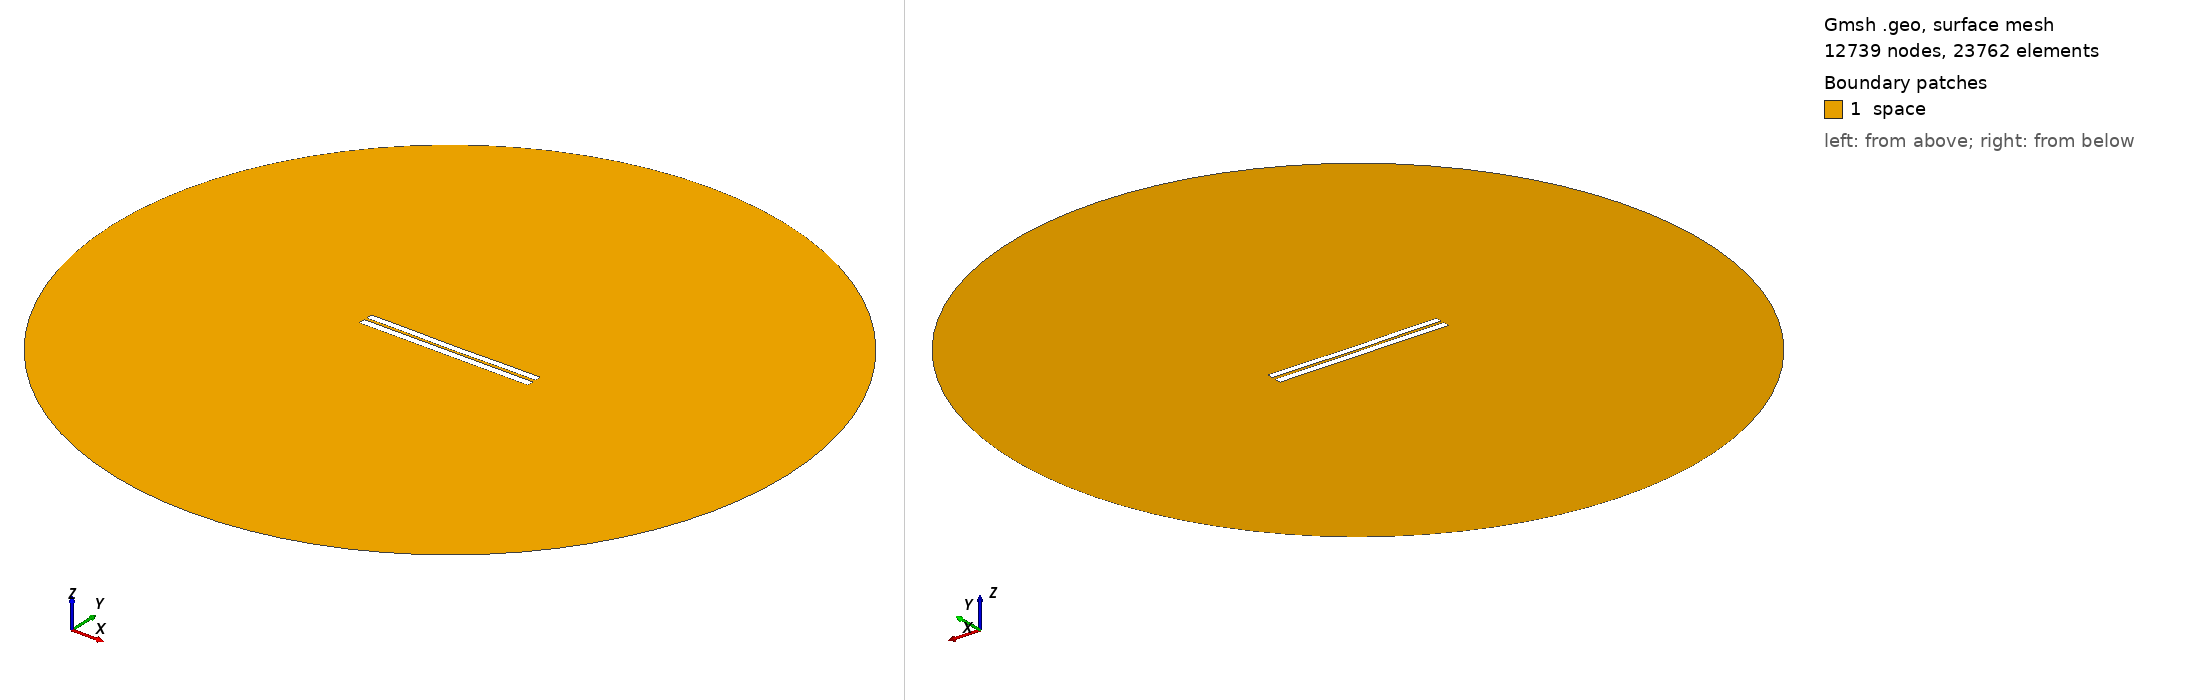

Gmsh geometry script, surface-meshed: 12739 nodes, 23762 surface elements. Boundary patches (legend numbers): 1 space. Left view from above one corner, right view from below the opposite corner. Legend entries are the model's physical surfaces. The drawing asked Gmsh for element sizes between 1% and 20% of the model's largest extent; the script's own settings can give other sizes.

=== 3389.geo (drawn) ===
//---------------------------------------
// Geometry kernel
//---------------------------------------

SetFactory("OpenCASCADE");



//---------------------------------------
// Parameters of the geometry
//---------------------------------------

// Overetch of the upper plate
overetch = 0.125;

// Distance between the plates
distance = 1.5;

// Discretization over the x axis (for the deformation)
nx = 50; 

// Length of the plate
L = 100 - overetch; 

// Number of modes
n = 4; 

// 1st mode coefficient
coeff(1) = 0.0;
beta(1) = 0.596864 * 3.1415926535 / L;

// 2nd mode coefficient
coeff(2) = -0.15;
beta(2) = 1.49418 * 3.1415926535 / L;

// 3rd mode coefficient
coeff(3) = 0.0;
beta(3) = 2.50025 * 3.1415926535 / L;

// 4th mode coefficient
coeff(4) = 0.07499999999999998;
beta(4) = 3.49999 * 3.1415926535 / L;



//---------------------------------------
// Upper plate (deformed rectangle)
//---------------------------------------

// Coordiantes of the upper plate
xmin = -50;
xmax = 50 - overetch;

// Height of the upper plate
yheight = 4 - 2 * overetch;

// Indexes of the points
UpperID[] = {};
LowerID[] = {};
LeftID[] = {};
RightID[] = {};

// Point index
p = 1;

// Horizontal edges
For i In {1:nx}
    x = xmin + (i-1)*(xmax - xmin)/(nx-1);

    y_bottom = distance / 2 + overetch;
    For j In {1:n}
        C = (Cosh(beta(j)*L) + Cos(beta(j)*L)) / (Sinh(beta(j)*L) + Sin(beta(j)*L));
        y_bottom  = y_bottom + coeff(j) * (Cosh(beta(j)*(x+50)) - Cos(beta(j)*(x+50)) - C * (Sinh(beta(j)*(x+50)) - Sin(beta(j)*(x+50))));
    EndFor

    y_top = y_bottom + yheight;

    Point(p) = {x, y_top, 0, 1.0};
    UpperID[i] = p;
    p = p + 1;

    Point(p) = {x, y_bottom, 0, 1.0};
    LowerID[i] = p;
    p = p + 1;
EndFor

// Create point lists
UpperPts[] = {}; LowerPts[] = {};
For i In {1:nx}
  UpperPts[] += {UpperID[i]};
  LowerPts[] += {LowerID[i]};
EndFor

// Build splines
Spline(1) = {UpperPts[]};
Spline(2) = {LowerPts[]};
Line(3) = {LowerPts[nx-1], UpperPts[nx-1]};
Line(4) = {LowerPts[0], UpperPts[0]};

// Build the plane surface
Curve Loop(1) = {2, 3, -1, -4};
Plane Surface(1) = {1};



//---------------------------------------
// Lower plate (rectangle)
//---------------------------------------

// Vertices
Point(1001) = {-50, -1, 0, 1.0};
Point(1002) = { 50, -1, 0, 1.0};
Point(1003) = { 50,  -5, 0, 1.0};
Point(1004) = {-50,  -5, 0, 1.0};

// Edges
Line(5) = {1001, 1002};
Line(6) = {1002, 1003};
Line(7) = {1003, 1004};
Line(8) = {1004, 1001};

// Plane surface
Line Loop(2) = {5, 6, 7, 8};
Plane Surface(2) = {2}; 



//---------------------------------------
// Outer (fictious) boundary
//---------------------------------------

// Points
Point(1005) = {0, 0, 0};       // Center
Point(1006) = {200, 0, 0};     // Start point
Point(1007) = {0, 200, 0};     // 90 degrees
Point(1008) = {-200, 0, 0};    // 180 degrees
Point(1009) = {0, -200, 0};    // 270 degrees

// Circle arcs (each needs start, center, end)
Circle(9) = {1006, 1005, 1007};
Circle(10) = {1007, 1005, 1008};
Circle(11) = {1008, 1005, 1009};
Circle(12) = {1009, 1005, 1006};

// Plane surface for the entire domain
Curve Loop(3) = {9, 10, 11, 12};
Surface(3) = {3};

// Subtract the plates from the whole domain to obtain the actual domain where we want to solve the equations
BooleanDifference{ Surface{3}; Delete; }{ Surface{1}; Surface{2}; Delete; }




//---------------------------------------
// Transfinite Lines/Curves
//---------------------------------------

// Set the number of points on the boundaries
r = 7;

// Plates
Transfinite Curve {1, 2} = 50*r Using Progression 1;
Transfinite Curve {3, 4} = 2*r Using Progression 1;
Transfinite Line {5, 7} = 50*r Using Progression 1;
Transfinite Line {6, 8} = 2*r Using Progression 1;

// Outer boundary
Transfinite Line {9, 10, 11, 12} = 20 Using Progression 1;



//---------------------------------------
// Physical groups
//---------------------------------------                

// Physical curves (boundaries)
Physical Line("force_segment", 10) = {2};
Physical Line("upper_plate", 11) = {1, 3, 4};
Physical Line("lower_plate", 12) = {5, 6, 7, 8};
Physical Line("boundary", 20) = {9, 10, 11, 12};

// Physical Surfaces
Physical Surface("space", 30) = {3};



//---------------------------------------
// 6. Generate the Mesh
//---------------------------------------

// 2D mesh generation
Mesh 2;
